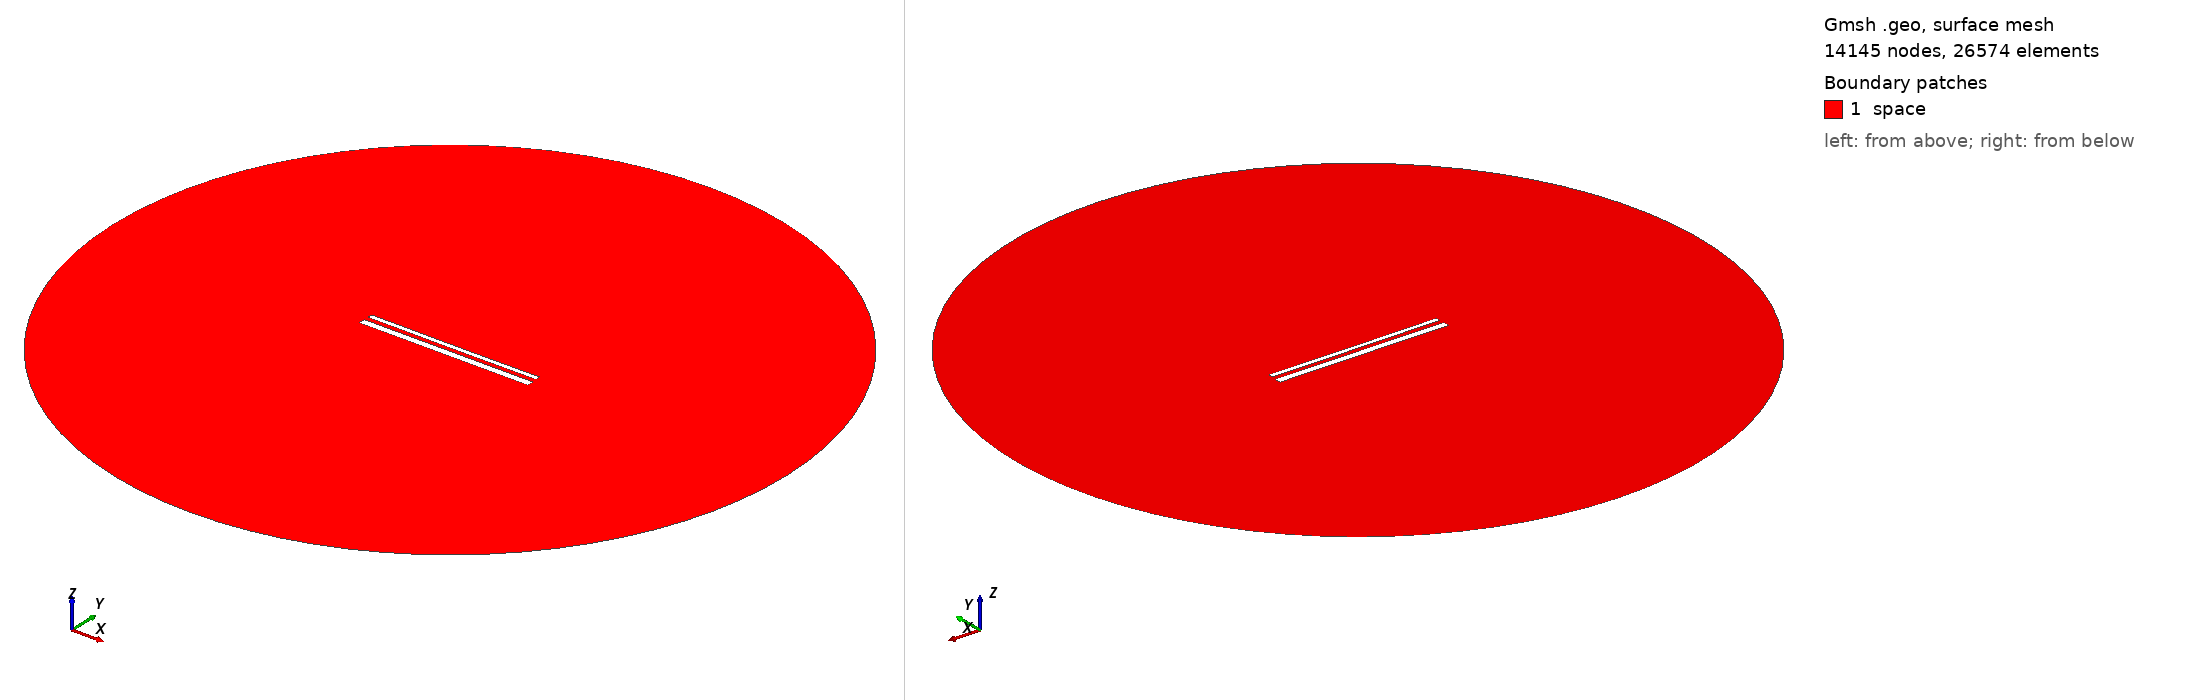

Gmsh geometry script, surface-meshed: 14145 nodes, 26574 surface elements. Boundary patches (legend numbers): 1 space. Left view from above one corner, right view from below the opposite corner. Legend entries are the model's physical surfaces. The drawing asked Gmsh for element sizes between 1% and 20% of the model's largest extent; the script's own settings can give other sizes.

=== 15163.geo (drawn) ===
//---------------------------------------
// Geometry kernel
//---------------------------------------

SetFactory("OpenCASCADE");



//---------------------------------------
// Parameters of the geometry
//---------------------------------------

// Overetch of the upper plate
overetch = 0.5;

// Distance between the plates
distance = 2.5;

// Discretization over the x axis (for the deformation)
nx = 50; 

// Length of the plate
L = 100 - overetch; 

// Number of modes
n = 4; 

// 1st mode coefficient
coeff(1) = -0.075;
beta(1) = 0.596864 * 3.1415926535 / L;

// 2nd mode coefficient
coeff(2) = -0.075;
beta(2) = 1.49418 * 3.1415926535 / L;

// 3rd mode coefficient
coeff(3) = 0.0;
beta(3) = 2.50025 * 3.1415926535 / L;

// 4th mode coefficient
coeff(4) = 0.0;
beta(4) = 3.49999 * 3.1415926535 / L;



//---------------------------------------
// Upper plate (deformed rectangle)
//---------------------------------------

// Coordiantes of the upper plate
xmin = -50;
xmax = 50 - overetch;

// Height of the upper plate
yheight = 4 - 2 * overetch;

// Indexes of the points
UpperID[] = {};
LowerID[] = {};
LeftID[] = {};
RightID[] = {};

// Point index
p = 1;

// Horizontal edges
For i In {1:nx}
    x = xmin + (i-1)*(xmax - xmin)/(nx-1);

    y_bottom = distance / 2 + overetch;
    For j In {1:n}
        C = (Cosh(beta(j)*L) + Cos(beta(j)*L)) / (Sinh(beta(j)*L) + Sin(beta(j)*L));
        y_bottom  = y_bottom + coeff(j) * (Cosh(beta(j)*(x+50)) - Cos(beta(j)*(x+50)) - C * (Sinh(beta(j)*(x+50)) - Sin(beta(j)*(x+50))));
    EndFor

    y_top = y_bottom + yheight;

    Point(p) = {x, y_top, 0, 1.0};
    UpperID[i] = p;
    p = p + 1;

    Point(p) = {x, y_bottom, 0, 1.0};
    LowerID[i] = p;
    p = p + 1;
EndFor

// Create point lists
UpperPts[] = {}; LowerPts[] = {};
For i In {1:nx}
  UpperPts[] += {UpperID[i]};
  LowerPts[] += {LowerID[i]};
EndFor

// Build splines
Spline(1) = {UpperPts[]};
Spline(2) = {LowerPts[]};
Line(3) = {LowerPts[nx-1], UpperPts[nx-1]};
Line(4) = {LowerPts[0], UpperPts[0]};

// Build the plane surface
Curve Loop(1) = {2, 3, -1, -4};
Plane Surface(1) = {1};



//---------------------------------------
// Lower plate (rectangle)
//---------------------------------------

// Vertices
Point(1001) = {-50, -1, 0, 1.0};
Point(1002) = { 50, -1, 0, 1.0};
Point(1003) = { 50,  -5, 0, 1.0};
Point(1004) = {-50,  -5, 0, 1.0};

// Edges
Line(5) = {1001, 1002};
Line(6) = {1002, 1003};
Line(7) = {1003, 1004};
Line(8) = {1004, 1001};

// Plane surface
Line Loop(2) = {5, 6, 7, 8};
Plane Surface(2) = {2}; 



//---------------------------------------
// Outer (fictious) boundary
//---------------------------------------

// Points
Point(1005) = {0, 0, 0};       // Center
Point(1006) = {200, 0, 0};     // Start point
Point(1007) = {0, 200, 0};     // 90 degrees
Point(1008) = {-200, 0, 0};    // 180 degrees
Point(1009) = {0, -200, 0};    // 270 degrees

// Circle arcs (each needs start, center, end)
Circle(9) = {1006, 1005, 1007};
Circle(10) = {1007, 1005, 1008};
Circle(11) = {1008, 1005, 1009};
Circle(12) = {1009, 1005, 1006};

// Plane surface for the entire domain
Curve Loop(3) = {9, 10, 11, 12};
Surface(3) = {3};

// Subtract the plates from the whole domain to obtain the actual domain where we want to solve the equations
BooleanDifference{ Surface{3}; Delete; }{ Surface{1}; Surface{2}; Delete; }




//---------------------------------------
// Transfinite Lines/Curves
//---------------------------------------

// Set the number of points on the boundaries
r = 7;

// Plates
Transfinite Curve {1, 2} = 50*r Using Progression 1;
Transfinite Curve {3, 4} = 2*r Using Progression 1;
Transfinite Line {5, 7} = 50*r Using Progression 1;
Transfinite Line {6, 8} = 2*r Using Progression 1;

// Outer boundary
Transfinite Line {9, 10, 11, 12} = 20 Using Progression 1;



//---------------------------------------
// Physical groups
//---------------------------------------                

// Physical curves (boundaries)
Physical Line("force_segment", 10) = {2};
Physical Line("upper_plate", 11) = {1, 3, 4};
Physical Line("lower_plate", 12) = {5, 6, 7, 8};
Physical Line("boundary", 20) = {9, 10, 11, 12};

// Physical Surfaces
Physical Surface("space", 30) = {3};



//---------------------------------------
// 6. Generate the Mesh
//---------------------------------------

// 2D mesh generation
Mesh 2;
